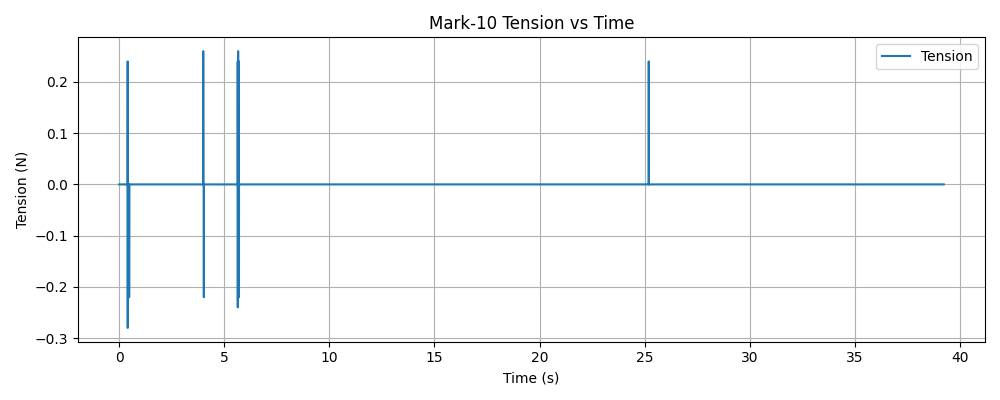

The file beside this chart, header and first rows:
timestamp, tension (N)
1765420458, 0.000000
1765420458, 0.000000
1765420458, 0.000000
1765420458, 0.000000
1765420458, 0.000000
1765420458, 0.000000
1765420458, 0.000000
1765420458, 0.000000
1765420458, 0.000000
1765420458, 0.000000
1765420458, 0.000000
1765420458, 0.000000
1765420458, 0.000000
1765420458, 0.000000
1765420458, 0.000000
1765420458, 0.000000
1765420458, 0.000000
1765420458, 0.000000
1765420458, 0.000000
1765420458, 0.000000
1765420458, 0.000000
1765420458, 0.000000
1765420458, 0.000000
1765420458, 0.000000
1765420458, 0.000000
1765420458, 0.000000
1765420458, 0.000000
1765420458, 0.000000
1765420458, 0.000000
1765420458, 0.000000
1765420458, 0.000000
1765420458, 0.000000
1765420458, 0.000000
1765420458, 0.000000
1765420458, 0.000000
1765420458, 0.000000
1765420458, 0.000000
1765420458, 0.000000
1765420458, 0.000000
1765420458, 0.000000
1765420458, 0.000000
1765420458, 0.000000
1765420458, 0.000000
1765420458, 0.000000
1765420458, 0.000000
1765420458, 0.000000
1765420458, 0.000000
1765420459, 0.000000
1765420459, 0.000000
1765420459, 0.000000
1765420459, 0.000000
1765420459, 0.000000
1765420459, 0.000000
1765420459, 0.000000
1765420459, 0.000000
1765420459, 0.000000
1765420459, 0.000000
1765420459, 0.000000
1765420459, 0.000000
1765420459, 0.000000
... 15,325 more rows
